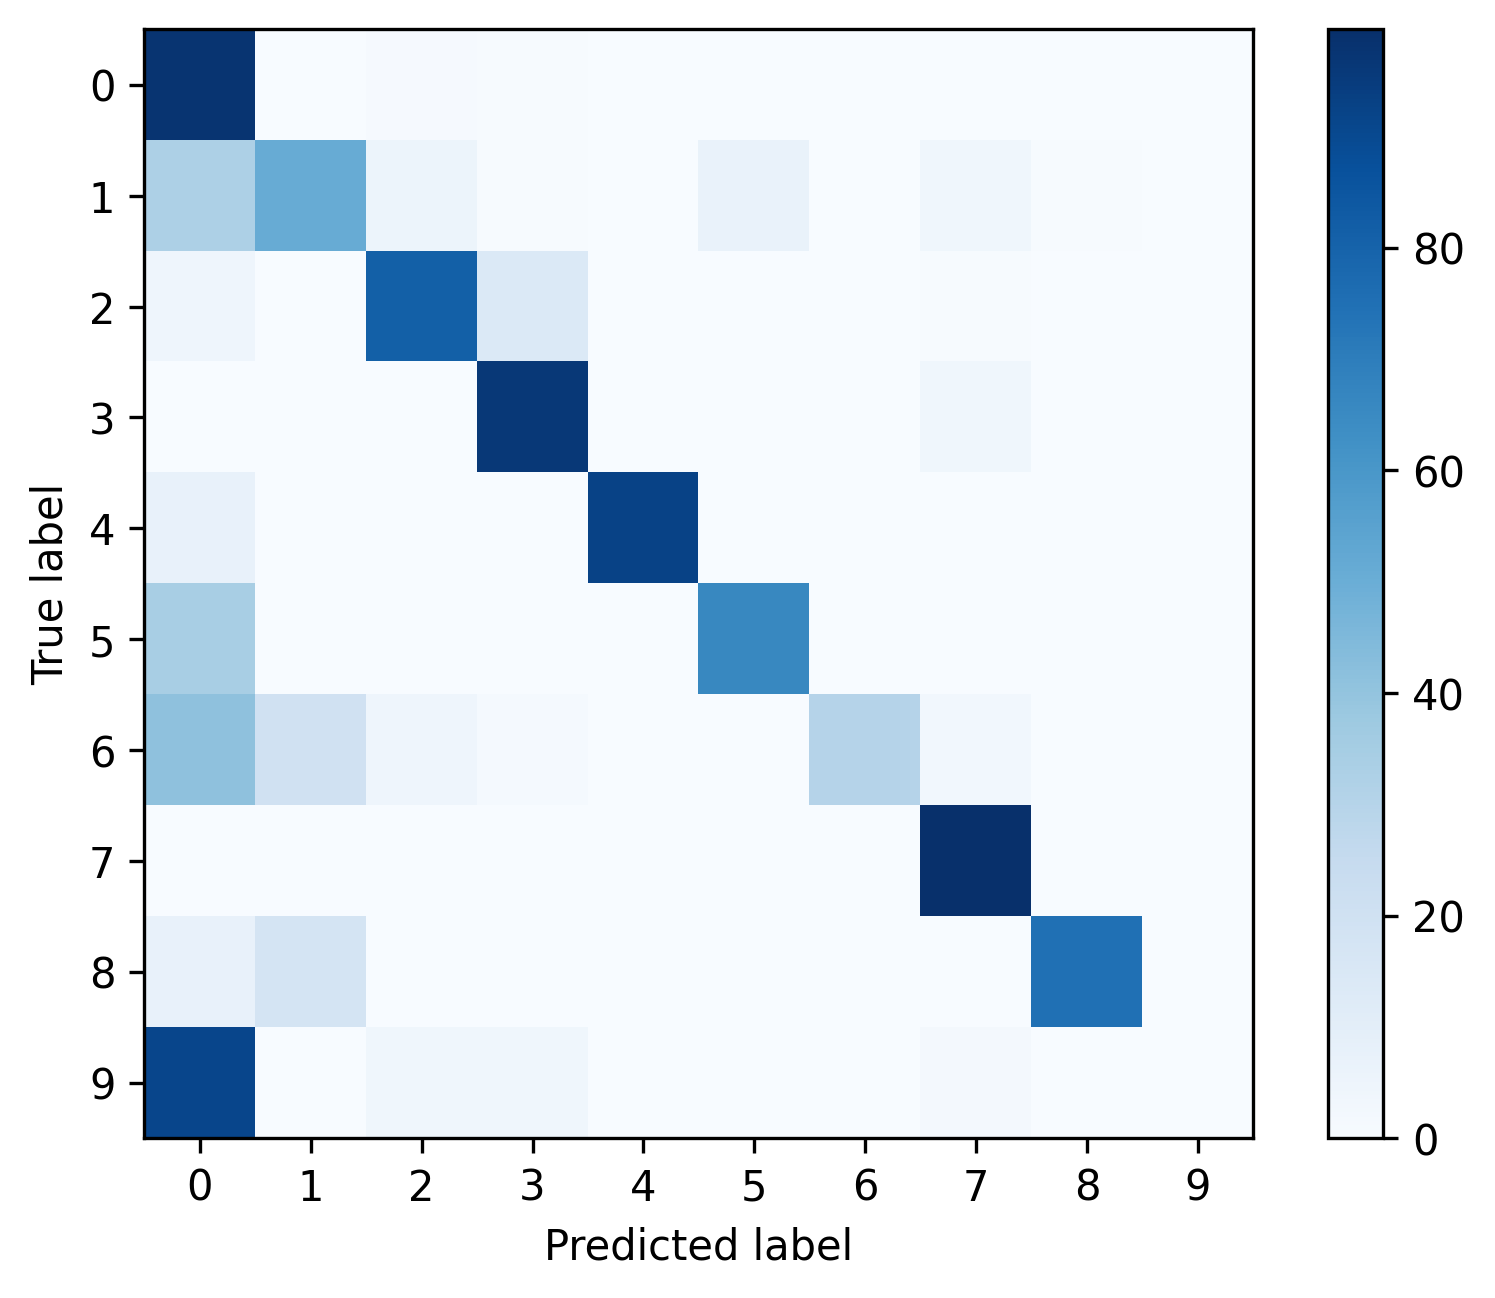

The table this chart was drawn from, first rows:
, 0, 1, 2, 3, 4, 5, 6, 7, 8, 9
0, 0.9801, 0.001058, 0.008467, 0.005503, 0.001129, 0.0005645, 0.001058, 0.002117, 0.0, 0.0
1, 0.3264, 0.506, 0.05181, 0.006908, 0.0, 0.06736, 0.0, 0.03627, 0.005181, 0.0
2, 0.04532, 0.001214, 0.8119, 0.137, 0.0, 0.0004046, 0.0, 0.004248, 0.0, 0.0
3, 0.0005258, 0.0, 0.0001052, 0.9616, 0.0, 0.0, 0.0, 0.03775, 0.0, 0.0
4, 0.075, 0.0, 0.0, 0.0, 0.925, 0.0, 0.0, 0.0, 0.0, 0.0
5, 0.3402, 0.0, 0.0, 0.0, 0.0, 0.6598, 0.0, 0.0, 0.0, 0.0
6, 0.4091, 0.197, 0.04545, 0.01515, 0.0, 0.0, 0.303, 0.0303, 0.0, 0.0
7, 0.00355, 0.0, 0.0, 0.0003945, 0.0, 0.0, 0.0, 0.9961, 0.0, 0.0
8, 0.07143, 0.1786, 0.0, 0.0, 0.0, 0.0, 0.0, 0.0, 0.75, 0.0
9, 0.9123, 0.0, 0.03509, 0.03509, 0.0, 0.0, 0.0, 0.01754, 0.0, 0.0
